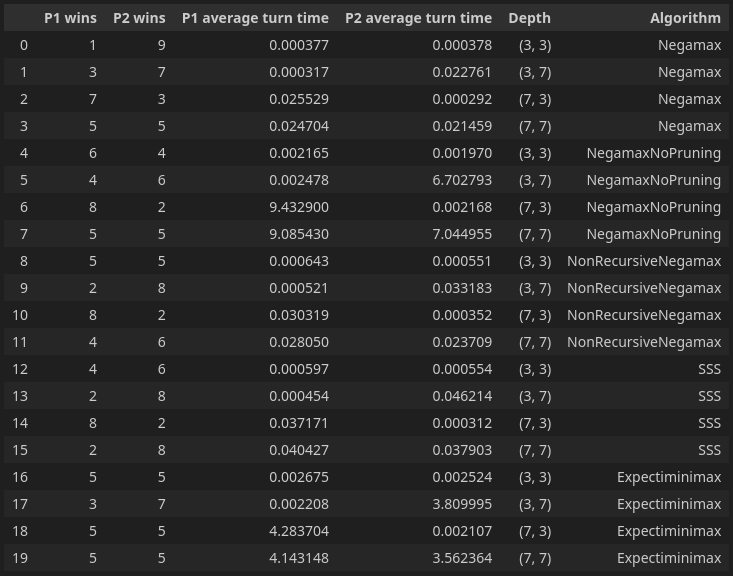

Values plotted in this chart, from the file beside it:
P1 wins; P2 wins; P1 average turn time; P2 average turn time; Depth; Algorithm
1; 9; 0.0003772; 0.0003785; (3, 3); Negamax
3; 7; 0.0003167; 0.02276; (3, 7); Negamax
7; 3; 0.02553; 0.0002915; (7, 3); Negamax
5; 5; 0.0247; 0.02146; (7, 7); Negamax
6; 4; 0.002165; 0.00197; (3, 3); NegamaxNoPruning
4; 6; 0.002478; 6.703; (3, 7); NegamaxNoPruning
8; 2; 9.433; 0.002168; (7, 3); NegamaxNoPruning
5; 5; 9.085; 7.045; (7, 7); NegamaxNoPruning
5; 5; 0.0006427; 0.0005508; (3, 3); NonRecursiveNegamax
2; 8; 0.0005206; 0.03318; (3, 7); NonRecursiveNegamax
8; 2; 0.03032; 0.000352; (7, 3); NonRecursiveNegamax
4; 6; 0.02805; 0.02371; (7, 7); NonRecursiveNegamax
4; 6; 0.0005971; 0.0005542; (3, 3); SSS
2; 8; 0.0004544; 0.04621; (3, 7); SSS
8; 2; 0.03717; 0.0003122; (7, 3); SSS
2; 8; 0.04043; 0.0379; (7, 7); SSS
5; 5; 0.002675; 0.002524; (3, 3); Expectiminimax
3; 7; 0.002208; 3.81; (3, 7); Expectiminimax
5; 5; 4.284; 0.002107; (7, 3); Expectiminimax
5; 5; 4.143; 3.562; (7, 7); Expectiminimax
